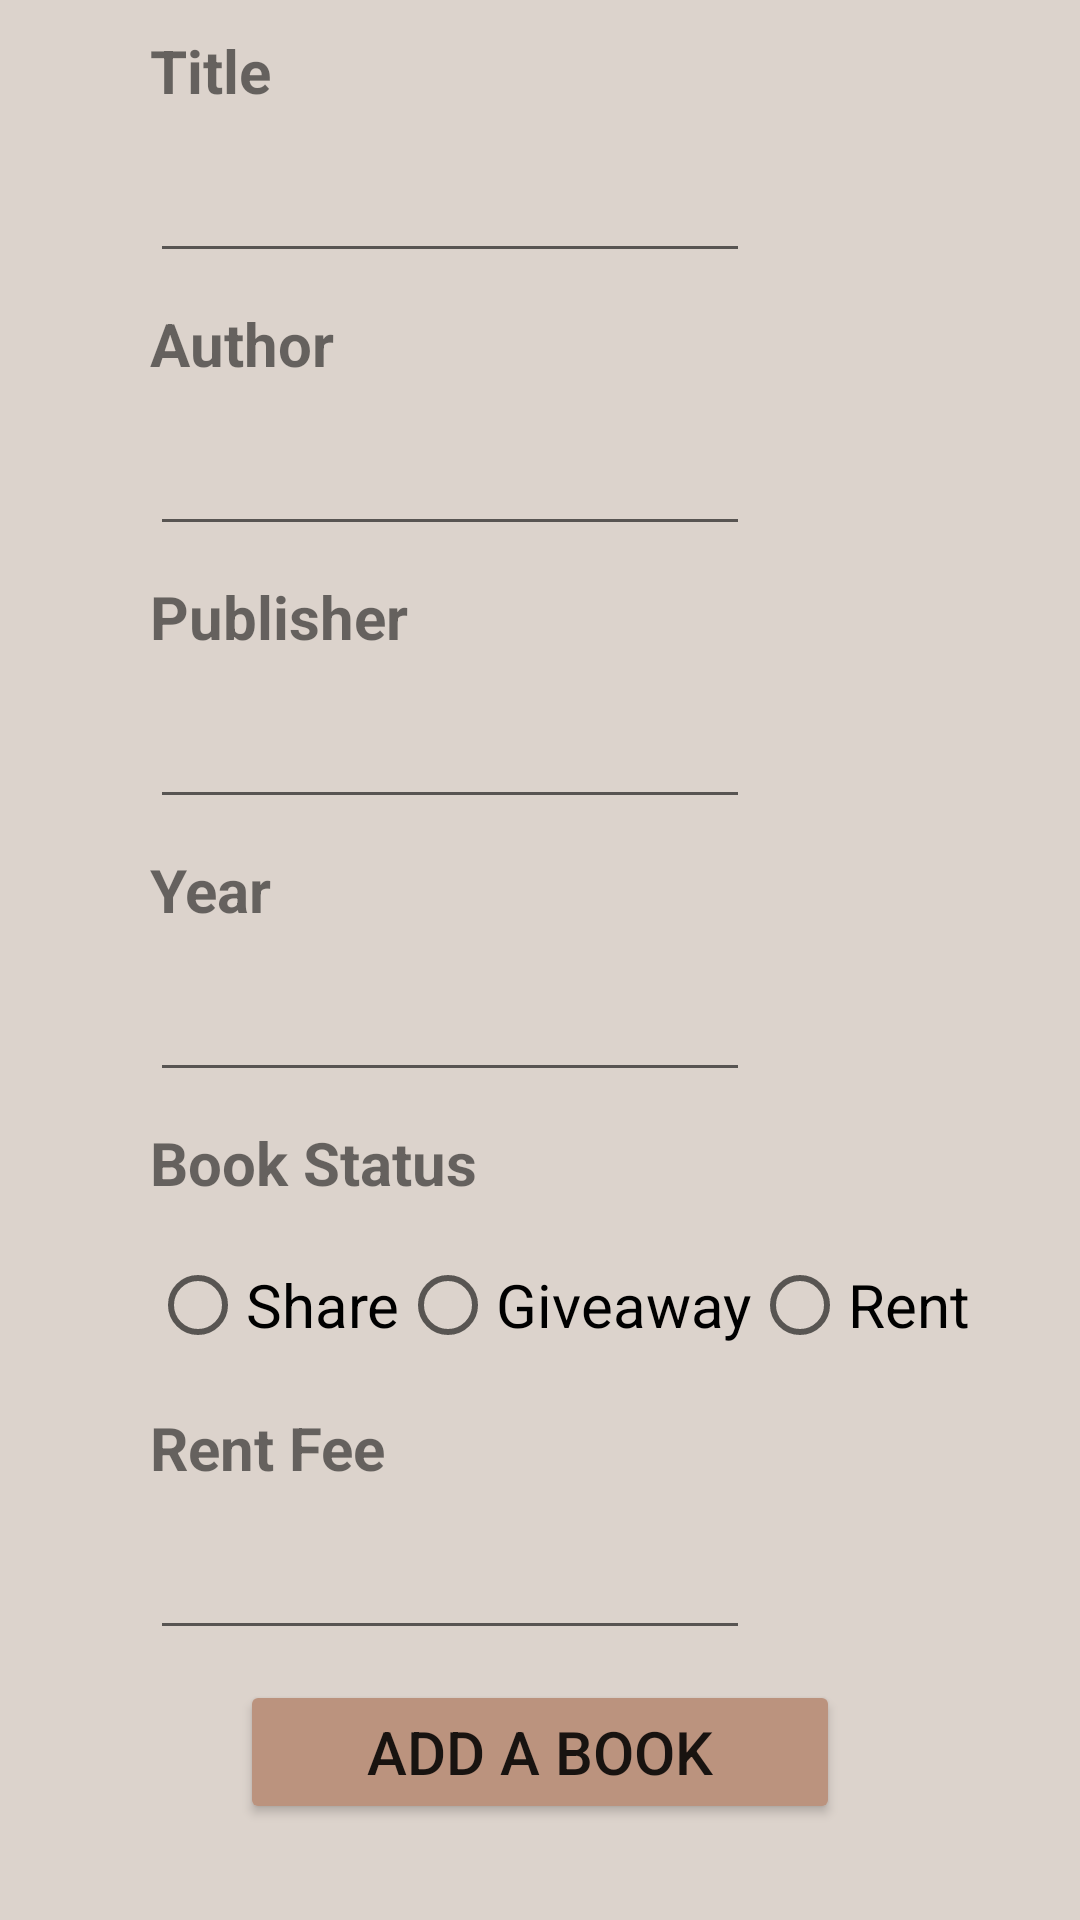

Reconstruct the res/layout file that produces this screen, plus the resources it refers to.
<!-- AndroidManifest.xml: application theme Theme.BookManageApp -->
<!-- res/layout/activity_book_info.xml -->
<?xml version="1.0" encoding="utf-8"?>
<LinearLayout xmlns:android="http://schemas.android.com/apk/res/android"
    xmlns:app="http://schemas.android.com/apk/res-auto"
    xmlns:tools="http://schemas.android.com/tools"
    android:layout_width="match_parent"
    android:layout_height="match_parent"
    android:background="#DCD3CC"
    tools:context=".BookInfoActivity">

    <ScrollView
        android:layout_width="match_parent"
        android:layout_height="match_parent">

        <LinearLayout
            android:layout_width="match_parent"
            android:layout_height="match_parent"
            android:orientation="vertical">

            <TextView
                android:id="@+id/tv_book_info_title"
                android:layout_width="wrap_content"
                android:layout_height="wrap_content"
                android:layout_marginStart="@dimen/book_info_item_margin_left"
                android:layout_marginTop="@dimen/book_info_item_margin_top"
                android:text="@string/book_info_title"
                android:textSize="@dimen/book_info_string_size"
                android:textStyle="bold"
                app:layout_constraintLeft_toLeftOf="parent"
                app:layout_constraintTop_toTopOf="parent" />

            <EditText
                android:id="@+id/edit_book_info_title"
                android:layout_width="@dimen/book_info_edit_width"
                android:layout_height="wrap_content"
                android:layout_marginStart="@dimen/book_info_item_margin_left"
                android:layout_marginTop="@dimen/book_info_item_margin_top"
                android:importantForAutofill="no"
                android:inputType="text"
                android:textSize="@dimen/book_info_string_size"
                app:layout_constraintLeft_toLeftOf="parent"
                app:layout_constraintTop_toBottomOf="@id/tv_book_info_title"
                tools:ignore="SpeakableTextPresentCheck" />

            <TextView
                android:id="@+id/tv_book_info_author"
                android:layout_width="wrap_content"
                android:layout_height="wrap_content"
                android:layout_marginStart="@dimen/book_info_item_margin_left"
                android:layout_marginTop="@dimen/book_info_item_margin_top"
                android:text="@string/book_info_author"
                android:textSize="@dimen/book_info_string_size"
                android:textStyle="bold"
                app:layout_constraintLeft_toLeftOf="parent"
                app:layout_constraintTop_toBottomOf="@id/edit_book_info_title" />

            <EditText
                android:id="@+id/edit_book_info_author"
                android:layout_width="@dimen/book_info_edit_width"
                android:layout_height="wrap_content"
                android:layout_marginStart="@dimen/book_info_item_margin_left"
                android:layout_marginTop="@dimen/book_info_item_margin_top"
                android:importantForAutofill="no"
                android:inputType="text"
                android:textSize="@dimen/book_info_string_size"
                app:layout_constraintLeft_toLeftOf="parent"
                app:layout_constraintTop_toBottomOf="@id/tv_book_info_author"
                tools:ignore="SpeakableTextPresentCheck" />

            <TextView
                android:id="@+id/tv_book_info_publisher"
                android:layout_width="wrap_content"
                android:layout_height="wrap_content"
                android:layout_marginStart="@dimen/book_info_item_margin_left"
                android:layout_marginTop="@dimen/book_info_item_margin_top"
                android:text="@string/book_info_publisher"
                android:textSize="@dimen/book_info_string_size"
                android:textStyle="bold"
                app:layout_constraintLeft_toLeftOf="parent"
                app:layout_constraintTop_toBottomOf="@id/edit_book_info_author" />

            <EditText
                android:id="@+id/edit_book_info_publisher"
                android:layout_width="@dimen/book_info_edit_width"
                android:layout_height="wrap_content"
                android:layout_marginStart="@dimen/book_info_item_margin_left"
                android:layout_marginTop="@dimen/book_info_item_margin_top"
                android:importantForAutofill="no"
                android:inputType="text"
                android:textSize="@dimen/book_info_string_size"
                app:layout_constraintLeft_toLeftOf="parent"
                app:layout_constraintTop_toBottomOf="@id/tv_book_info_publisher"
                tools:ignore="SpeakableTextPresentCheck" />

            <TextView
                android:id="@+id/tv_book_info_year"
                android:layout_width="wrap_content"
                android:layout_height="wrap_content"
                android:layout_marginStart="@dimen/book_info_item_margin_left"
                android:layout_marginTop="@dimen/book_info_item_margin_top"
                android:text="@string/book_info_year"
                android:textSize="@dimen/book_info_string_size"
                android:textStyle="bold"
                app:layout_constraintLeft_toLeftOf="parent"
                app:layout_constraintTop_toBottomOf="@id/edit_book_info_publisher" />

            <EditText
                android:id="@+id/edit_book_info_year"
                android:layout_width="@dimen/book_info_edit_width"
                android:layout_height="wrap_content"
                android:layout_marginStart="@dimen/book_info_item_margin_left"
                android:layout_marginTop="@dimen/book_info_item_margin_top"
                android:importantForAutofill="no"
                android:inputType="number"
                android:textSize="@dimen/book_info_string_size"
                app:layout_constraintLeft_toLeftOf="parent"
                app:layout_constraintTop_toBottomOf="@id/tv_book_info_year"
                tools:ignore="SpeakableTextPresentCheck" />

            <TextView
                android:id="@+id/tv_book_info_book_status"
                android:layout_width="wrap_content"
                android:layout_height="wrap_content"
                android:layout_marginStart="@dimen/book_info_item_margin_left"
                android:layout_marginTop="@dimen/book_info_item_margin_top"
                android:text="@string/book_info_book_status"
                android:textSize="@dimen/book_info_string_size"
                android:textStyle="bold"
                app:layout_constraintLeft_toLeftOf="parent"
                app:layout_constraintTop_toBottomOf="@id/edit_book_info_year" />

            <RadioGroup
                android:id="@+id/rg_book_info_book_status"
                android:layout_width="wrap_content"
                android:layout_height="wrap_content"
                android:layout_marginStart="@dimen/book_info_item_margin_left"
                android:layout_marginTop="@dimen/book_info_item_margin_top"
                android:orientation="horizontal"
                app:layout_constraintLeft_toLeftOf="parent"
                app:layout_constraintTop_toBottomOf="@id/tv_book_info_book_status">

                <RadioButton
                    android:id="@+id/rb_share"
                    android:layout_width="wrap_content"
                    android:layout_height="wrap_content"
                    android:text="@string/book_info_rad_btn_share"
                    android:textSize="@dimen/book_info_string_size" />

                <RadioButton
                    android:id="@+id/rb_giveaway"
                    android:layout_width="wrap_content"
                    android:layout_height="wrap_content"
                    android:text="@string/book_info_rad_btn_give"
                    android:textSize="@dimen/book_info_string_size" />

                <RadioButton
                    android:id="@+id/rb_rent"
                    android:layout_width="wrap_content"
                    android:layout_height="wrap_content"
                    android:text="@string/book_info_rad_btn_rent"
                    android:textSize="@dimen/book_info_string_size" />


            </RadioGroup>

            <TextView
                android:id="@+id/tv_book_info_rent_fee"
                android:layout_width="wrap_content"
                android:layout_height="wrap_content"
                android:layout_marginStart="@dimen/book_info_item_margin_left"
                android:layout_marginTop="@dimen/book_info_item_margin_top"
                android:text="@string/book_info_rent_fee"
                android:textSize="@dimen/book_info_string_size"
                android:textStyle="bold"
                app:layout_constraintLeft_toLeftOf="parent"
                app:layout_constraintTop_toBottomOf="@id/rg_book_info_book_status" />

            <EditText
                android:id="@+id/edit_book_info_rent_fee"
                android:layout_width="@dimen/book_info_edit_width"
                android:layout_height="wrap_content"
                android:layout_marginStart="@dimen/book_info_item_margin_left"
                android:layout_marginTop="@dimen/book_info_item_margin_top"
                android:importantForAutofill="no"
                android:inputType="numberDecimal"
                android:textSize="@dimen/book_info_string_size"
                app:layout_constraintLeft_toLeftOf="parent"
                app:layout_constraintTop_toBottomOf="@id/tv_book_info_rent_fee"
                tools:ignore="SpeakableTextPresentCheck" />

            <TextView
                android:id="@+id/tv_book_info_owner_id"
                android:layout_width="wrap_content"
                android:layout_height="wrap_content"
                android:layout_marginStart="@dimen/book_info_item_margin_left"
                android:layout_marginTop="@dimen/book_info_item_margin_top"
                android:text="@string/book_info_owner_id"
                android:textSize="@dimen/book_info_string_size"
                android:visibility="gone"
                app:layout_constraintLeft_toLeftOf="parent"
                app:layout_constraintTop_toBottomOf="@id/edit_book_info_rent_fee" />

            <EditText
                android:id="@+id/edit_book_info_owner_id"
                android:layout_width="@dimen/book_info_edit_width"
                android:layout_height="wrap_content"
                android:layout_marginStart="@dimen/book_info_item_margin_left"
                android:layout_marginTop="@dimen/book_info_item_margin_top"
                android:importantForAutofill="no"
                android:inputType="text"
                android:textSize="@dimen/book_info_string_size"
                android:visibility="gone"
                app:layout_constraintLeft_toLeftOf="parent"
                app:layout_constraintTop_toBottomOf="@id/tv_book_info_owner_id" />

            <Button
                android:id="@+id/btn_book_info_submit"
                android:layout_width="@dimen/book_info_edit_width"
                android:layout_height="wrap_content"
                android:layout_gravity="center_horizontal"
                android:layout_marginTop="@dimen/book_info_item_margin_top"
                android:backgroundTint="#bb937E"
                android:text="@string/book_info_add_book"
                android:textSize="@dimen/book_info_string_size"
                app:layout_constraintLeft_toLeftOf="parent"
                app:layout_constraintRight_toRightOf="parent"
                app:layout_constraintTop_toBottomOf="@id/edit_book_info_owner_id" />
        </LinearLayout>
    </ScrollView>
</LinearLayout>
<!-- resources referenced by this layout -->
<resources>
  <dimen name="book_info_edit_width">200dp</dimen>
  <dimen name="book_info_item_margin_left">50dp</dimen>
  <dimen name="book_info_item_margin_top">10dp</dimen>
  <dimen name="book_info_string_size">20sp</dimen>
  <string name="book_info_add_book">Add a book</string>
  <string name="book_info_author">Author</string>
  <string name="book_info_book_status">Book Status</string>
  <string name="book_info_owner_id">Owner ID</string>
  <string name="book_info_publisher">Publisher</string>
  <string name="book_info_rad_btn_give">Giveaway</string>
  <string name="book_info_rad_btn_rent">Rent</string>
  <string name="book_info_rad_btn_share">Share</string>
  <string name="book_info_rent_fee">Rent Fee</string>
  <string name="book_info_title">Title</string>
  <string name="book_info_year">Year</string>
  <style name="Theme.BookManageApp" parent="Theme.MaterialComponents.DayNight.DarkActionBar">
          
          <item name="colorPrimary">#77584A</item>
          <item name="colorPrimaryVariant">#DCD3CC</item>
          <item name="colorOnPrimary">@color/white</item>
          
          <item name="colorSecondary">#BB937E</item>
          <item name="colorSecondaryVariant">@color/teal_700</item>
          <item name="colorOnSecondary">@color/black</item>
          
          <item name="android:statusBarColor" tools:targetApi="l">?attr/colorPrimaryVariant</item>
          
          <item name="logo">@mipmap/ic_launcher</item>
      </style>
  <!-- not gathered from this repository: default colours our renderer supplied (Android Studio template values) -->
  <color name="teal_700">#FF018786</color>
  <color name="black">#FF000000</color>
  <color name="white">#FFFFFFFF</color>
</resources>
